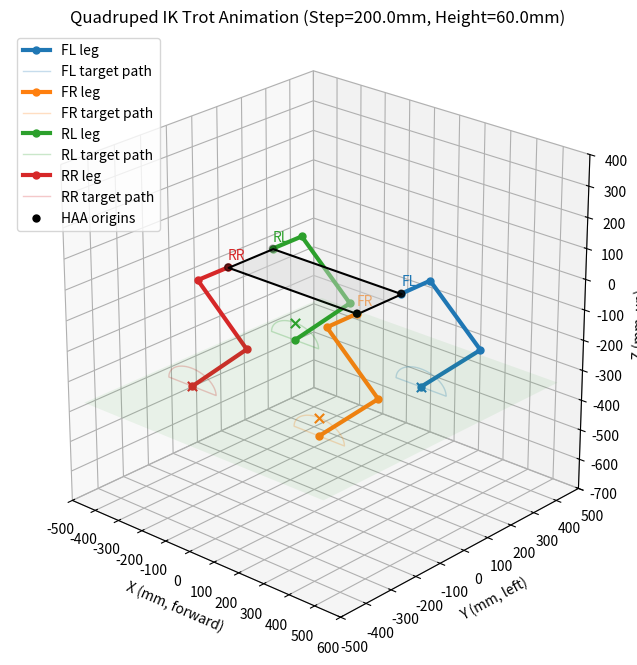

Here is the Python script that generated this plot:
import numpy as np
import matplotlib.pyplot as plt
import matplotlib.animation as animation
from mpl_toolkits.mplot3d.art3d import Poly3DCollection

# ==================== 1. 机器人几何参数与几何模型 ====================

# 连杆长度 (mm，按 Mastiff 四足底盘参数)
L_COXA = 120.05
L_FEMUR = 260.0
L_TIBIA = 300.0

# 初始姿态绝对角 (保持与 ik_test.py 一致)
FEMUR_REST_ANGLE_GLOBAL = np.deg2rad(-40.0)
TIBIA_REST_ANGLE_RELATIVE = np.deg2rad(-100.0)

# 只用于四足可视化的固定身体几何。HAA 原点放在 body 四角附近。
BODY_LENGTH = 520.0
BODY_WIDTH = 180.0
HIP_Z = 0.0

LEG_CONFIGS = {
    # Trot: FL/RR 一组，FR/RL 一组，相位差 180 度
    "FL": {
        "hip": np.array([BODY_LENGTH / 2.0, BODY_WIDTH / 2.0, HIP_Z]),
        "side": 1.0,
        "phase_offset_deg": 0.0,
        "color": "tab:blue",
    },
    "FR": {
        "hip": np.array([BODY_LENGTH / 2.0, -BODY_WIDTH / 2.0, HIP_Z]),
        "side": -1.0,
        "phase_offset_deg": 180.0,
        "color": "tab:orange",
    },
    "RL": {
        "hip": np.array([-BODY_LENGTH / 2.0, BODY_WIDTH / 2.0, HIP_Z]),
        "side": 1.0,
        "phase_offset_deg": 180.0,
        "color": "tab:green",
    },
    "RR": {
        "hip": np.array([-BODY_LENGTH / 2.0, -BODY_WIDTH / 2.0, HIP_Z]),
        "side": -1.0,
        "phase_offset_deg": 0.0,
        "color": "tab:red",
    },
}


def rot_x(theta):
    """绕 X 轴旋转矩阵"""
    c, s = np.cos(theta), np.sin(theta)
    return np.array(
        [
            [1.0, 0.0, 0.0],
            [0.0, c, -s],
            [0.0, s, c],
        ]
    )


def forward_kinematics(theta1, theta2, theta3, side=1.0):
    """
    正运动学：输入控制角 (相对于初始姿态的偏差)，输出单条腿局部坐标。

    side=+1 表示左腿，COXA 沿局部 +Y；
    side=-1 表示右腿，COXA 沿局部 -Y，并镜像 HAA 旋转方向。
    """
    side = 1.0 if side >= 0.0 else -1.0

    # 这里的输入 theta 是相对于 "Home Pose" 的 delta
    # theta1 采用“左腿解”的符号约定，右腿在 FK 中做镜像。
    t1 = side * theta1
    t2 = theta2 + FEMUR_REST_ANGLE_GLOBAL
    t3 = theta3 + TIBIA_REST_ANGLE_RELATIVE

    R_haa = rot_x(t1)

    p0 = np.array([0.0, 0.0, 0.0])
    p1 = R_haa @ np.array([0.0, side * L_COXA, 0.0])

    femur_vec_local = np.array(
        [
            L_FEMUR * np.cos(t2),
            0.0,
            L_FEMUR * np.sin(t2),
        ]
    )
    tibia_vec_local = np.array(
        [
            L_TIBIA * np.cos(t2 + t3),
            0.0,
            L_TIBIA * np.sin(t2 + t3),
        ]
    )

    p2 = p1 + (R_haa @ femur_vec_local)
    p3 = p2 + (R_haa @ tibia_vec_local)
    return np.vstack([p0, p1, p2, p3])


# ==================== 2. 逆运动学 (Inverse Kinematics) ====================


def solve_left_leg_ik(target_x, target_y, target_z):
    """
    ik_test.py 中单条左腿的 IK 解。

    输入: 左腿局部目标点坐标 (x, y, z)
    输出: 关节控制角 (d_theta1, d_theta2, d_theta3) -> 弧度
    如果不可达，返回 None
    """
    # --- 1. 求解 HAA (Theta 1) ---
    r_yz = np.hypot(target_y, target_z)
    if r_yz < L_COXA:
        return None

    phi_yz = np.arctan2(target_z, target_y)
    theta1 = phi_yz + np.arccos(np.clip(L_COXA / r_yz, -1.0, 1.0))

    # --- 2. 转换到 Femur-Tibia 平面 ---
    c1, s1 = np.cos(theta1), np.sin(theta1)
    w = target_x
    h = -target_y * s1 + target_z * c1
    L_virtual = np.hypot(w, h)

    if L_virtual < 1e-9:
        return None

    # --- 3. 检查可达性 ---
    if L_virtual > (L_FEMUR + L_TIBIA) or L_virtual < abs(L_FEMUR - L_TIBIA):
        return None

    # --- 4. 余弦定理求解 J2, J3 ---
    cos_beta = (L_FEMUR**2 + L_TIBIA**2 - L_virtual**2) / (2.0 * L_FEMUR * L_TIBIA)
    cos_beta = np.clip(cos_beta, -1.0, 1.0)
    beta = np.arccos(cos_beta)

    cos_alpha = (L_FEMUR**2 + L_virtual**2 - L_TIBIA**2) / (2.0 * L_FEMUR * L_virtual)
    cos_alpha = np.clip(cos_alpha, -1.0, 1.0)
    alpha = np.arccos(cos_alpha)

    gamma = np.arctan2(h, w)

    # 计算物理绝对角度（四足狗常见的 "Knee Down" 解）
    theta2_absolute = gamma - alpha
    theta3_relative = np.pi - beta

    # --- 5. 转换为控制量 (Delta) ---
    d_theta1 = theta1
    d_theta2 = theta2_absolute - FEMUR_REST_ANGLE_GLOBAL
    d_theta3 = theta3_relative - TIBIA_REST_ANGLE_RELATIVE

    return d_theta1, d_theta2, d_theta3


def solve_ik(target_x, target_y, target_z, side=1.0):
    """
    四足版本 IK。

    左腿直接使用 ik_test.py 的 IK；
    右腿先镜像到左腿局部坐标求解，再由 forward_kinematics(..., side=-1)
    镜像回右腿几何。
    """
    side = 1.0 if side >= 0.0 else -1.0
    return solve_left_leg_ik(target_x, side * target_y, target_z)


# ==================== 3. 轨迹生成与离散化 ====================


def generate_base_phases(segment_length, delta_length, height):
    """根据 segment_length 生成一个步态周期的相位序列。"""
    phase_zero_shift = np.pi / 2.0

    # --- A. 支撑相 (直线) ---
    stance_length = delta_length
    num_stance = int(max(stance_length / segment_length, 2))
    phi_stance = np.linspace(0.0, np.pi, num_stance, endpoint=False)

    # --- B. 摆动相 (半椭圆) ---
    swing_perimeter_approx = np.pi * np.sqrt((delta_length / 2.0) ** 2 + height**2) * 0.8
    num_swing = int(max(swing_perimeter_approx / segment_length, 5))
    phi_swing = np.linspace(np.pi, 2.0 * np.pi, num_swing, endpoint=False)

    # 与 ik_test.py 一样：frame=0 落在支撑相中点
    base_phis = np.concatenate([phi_stance, phi_swing])
    return (base_phis + phase_zero_shift) % (2.0 * np.pi)


def target_from_phase(phi, side, delta_length, height, ground_z, alpha_deg):
    """从相位生成单条腿局部目标点。"""
    alpha_rad = np.radians(alpha_deg)
    home_foot_pos = forward_kinematics(0.0, 0.0, 0.0, side=side)[-1]
    gait_dir = np.array([np.cos(alpha_rad), np.sin(alpha_rad)])

    x_loc = (delta_length / 2.0) * np.cos(phi)
    if phi < np.pi:
        z_loc = 0.0
    else:
        z_loc = height * np.sin(phi - np.pi)

    x_rot = x_loc * gait_dir[0]
    y_rot = x_loc * gait_dir[1]

    X = home_foot_pos[0] + x_rot
    Y = home_foot_pos[1] + y_rot
    Z = ground_z + z_loc
    return np.array([X, Y, Z])


def generate_discrete_path(segment_length, delta_length, height, ground_z, alpha_deg, side, phase_offset_deg):
    """生成单条腿一个步态周期的局部足端轨迹。"""
    phase_offset = np.radians(phase_offset_deg)
    phases = (generate_base_phases(segment_length, delta_length, height) + phase_offset) % (2.0 * np.pi)
    points = [target_from_phase(phi, side, delta_length, height, ground_z, alpha_deg) for phi in phases]
    return np.array(points)


def build_leg_paths(segment_length, delta_length, height, ground_z, alpha_deg):
    """生成四条腿的世界坐标轨迹。"""
    paths = {}
    for leg_name, leg_cfg in LEG_CONFIGS.items():
        local_path = generate_discrete_path(
            segment_length,
            delta_length,
            height,
            ground_z,
            alpha_deg,
            side=leg_cfg["side"],
            phase_offset_deg=leg_cfg["phase_offset_deg"],
        )
        paths[leg_name] = leg_cfg["hip"] + local_path
    return paths


# ==================== 4. 绘图工具 ====================


def set_equal_axes(ax, points, margin=60.0, tick_step=100.0):
    """设置 3D 坐标轴范围，并保持三轴单位长度一致。"""
    mins = points.min(axis=0) - margin
    maxs = points.max(axis=0) + margin
    center = 0.5 * (mins + maxs)
    span = float(np.max(maxs - mins))
    half_span = 0.5 * span

    x_lim = (center[0] - half_span, center[0] + half_span)
    y_lim = (center[1] - half_span, center[1] + half_span)
    z_lim = (center[2] - half_span, center[2] + half_span)

    ax.set_xlim(*x_lim)
    ax.set_ylim(*y_lim)
    ax.set_zlim(*z_lim)
    ax.set_box_aspect((1.0, 1.0, 1.0))

    ax.set_xticks(np.arange(tick_step * np.floor(x_lim[0] / tick_step), x_lim[1] + tick_step, tick_step))
    ax.set_yticks(np.arange(tick_step * np.floor(y_lim[0] / tick_step), y_lim[1] + tick_step, tick_step))
    ax.set_zticks(np.arange(tick_step * np.floor(z_lim[0] / tick_step), z_lim[1] + tick_step, tick_step))
    return x_lim, y_lim, z_lim


def add_body(ax):
    """添加固定身体矩形和 HAA 原点。"""
    x_front = BODY_LENGTH / 2.0
    x_rear = -BODY_LENGTH / 2.0
    y_left = BODY_WIDTH / 2.0
    y_right = -BODY_WIDTH / 2.0
    z = HIP_Z

    body_vertices = [
        [
            [x_front, y_left, z],
            [x_front, y_right, z],
            [x_rear, y_right, z],
            [x_rear, y_left, z],
        ]
    ]
    body = Poly3DCollection(body_vertices, facecolors="lightgray", edgecolors="black", linewidths=1.5, alpha=0.45)
    ax.add_collection3d(body)

    hip_points = np.array([leg_cfg["hip"] for leg_cfg in LEG_CONFIGS.values()])
    ax.scatter(hip_points[:, 0], hip_points[:, 1], hip_points[:, 2], color="black", s=25, label="HAA origins")
    for leg_name, leg_cfg in LEG_CONFIGS.items():
        text_pos = leg_cfg["hip"] + np.array([0.0, 0.0, 25.0])
        ax.text(text_pos[0], text_pos[1], text_pos[2], leg_name, color=leg_cfg["color"], fontsize=10)


def add_ground_plane(ax, x_lim, y_lim, ground_z):
    """添加地面参考平面。"""
    ground_vertices = [
        [
            [x_lim[0], y_lim[0], ground_z],
            [x_lim[1], y_lim[0], ground_z],
            [x_lim[1], y_lim[1], ground_z],
            [x_lim[0], y_lim[1], ground_z],
        ]
    ]
    ground = Poly3DCollection(ground_vertices, facecolors="tab:green", edgecolors="none", alpha=0.08)
    ax.add_collection3d(ground)


# ==================== 5. 动画主程序 ====================


def run_animation():
    # --- 参数设置 ---
    SEGMENT_LEN = 3.0
    TRAJ_DELTA = 200.0
    TRAJ_HEIGHT = 60.0
    TRAJ_GROUND = forward_kinematics(0.0, 0.0, 0.0, side=1.0)[-1, 2]
    TRAJ_ALPHA = 0.0

    # 1. 生成四条腿轨迹点
    leg_paths = build_leg_paths(SEGMENT_LEN, TRAJ_DELTA, TRAJ_HEIGHT, TRAJ_GROUND, TRAJ_ALPHA)
    frame_count = len(next(iter(leg_paths.values())))
    print(f"Generated {frame_count} frames for four-leg IK animation")

    unreachable_counts = {}
    for leg_name, leg_cfg in LEG_CONFIGS.items():
        local_path = leg_paths[leg_name] - leg_cfg["hip"]
        unreachable_counts[leg_name] = sum(solve_ik(p[0], p[1], p[2], side=leg_cfg["side"]) is None for p in local_path)
    if any(unreachable_counts.values()):
        print(f"IK warning, unreachable frames: {unreachable_counts}")

    # 2. 准备绘图
    fig = plt.figure(figsize=(11, 8))
    ax = fig.add_subplot(111, projection="3d")

    leg_lines = {}
    target_dots = {}
    artists = []

    for leg_name, leg_cfg in LEG_CONFIGS.items():
        color = leg_cfg["color"]
        path_points = leg_paths[leg_name]

        initial_positions = leg_cfg["hip"] + forward_kinematics(0.0, 0.0, 0.0, side=leg_cfg["side"])
        leg_line, = ax.plot(
            initial_positions[:, 0],
            initial_positions[:, 1],
            initial_positions[:, 2],
            "-o",
            linewidth=3,
            color=color,
            markersize=5,
            label=f"{leg_name} leg",
        )
        target_dot = ax.scatter(
            [path_points[0, 0]],
            [path_points[0, 1]],
            [path_points[0, 2]],
            color=color,
            s=45,
            marker="x",
        )
        ax.plot(
            path_points[:, 0],
            path_points[:, 1],
            path_points[:, 2],
            color=color,
            alpha=0.25,
            linewidth=1,
            label=f"{leg_name} target path",
        )

        leg_lines[leg_name] = leg_line
        target_dots[leg_name] = target_dot
        artists.extend([leg_line, target_dot])

    add_body(ax)

    vis_chunks = [np.array([leg_cfg["hip"] for leg_cfg in LEG_CONFIGS.values()])]
    for leg_name, leg_cfg in LEG_CONFIGS.items():
        vis_chunks.append(leg_paths[leg_name])
        vis_chunks.append(leg_cfg["hip"] + forward_kinematics(0.0, 0.0, 0.0, side=leg_cfg["side"]))
    vis_points = np.vstack(vis_chunks)
    x_lim, y_lim, z_lim = set_equal_axes(ax, vis_points)
    add_ground_plane(ax, x_lim, y_lim, TRAJ_GROUND)

    ax.set_xlabel("X (mm, forward)")
    ax.set_ylabel("Y (mm, left)")
    ax.set_zlabel("Z (mm, up)")
    ax.set_title(f"Quadruped IK Trot Animation (Step={TRAJ_DELTA}mm, Height={TRAJ_HEIGHT}mm)")
    ax.legend(loc="upper left")
    ax.view_init(elev=24, azim=-48)

    # 3. 动画更新函数
    def update(frame):
        for leg_name, leg_cfg in LEG_CONFIGS.items():
            target_world = leg_paths[leg_name][frame % frame_count]
            target_local = target_world - leg_cfg["hip"]

            ik_result = solve_ik(target_local[0], target_local[1], target_local[2], side=leg_cfg["side"])
            if ik_result is None:
                print(f"Frame {frame}: IK failed for {leg_name}, target={target_local}")
                continue

            th1, th2, th3 = ik_result
            positions_world = leg_cfg["hip"] + forward_kinematics(th1, th2, th3, side=leg_cfg["side"])

            leg_line = leg_lines[leg_name]
            leg_line.set_data(positions_world[:, 0], positions_world[:, 1])
            leg_line.set_3d_properties(positions_world[:, 2])

            target_dots[leg_name]._offsets3d = (
                [target_world[0]],
                [target_world[1]],
                [target_world[2]],
            )

        return artists

    # 4. 创建动画
    ani = animation.FuncAnimation(fig, update, frames=frame_count, interval=50, blit=False)

    # 保留变量引用，避免某些后端提前回收 animation 对象。
    _ = ani
    plt.show()


if __name__ == "__main__":
    run_animation()
